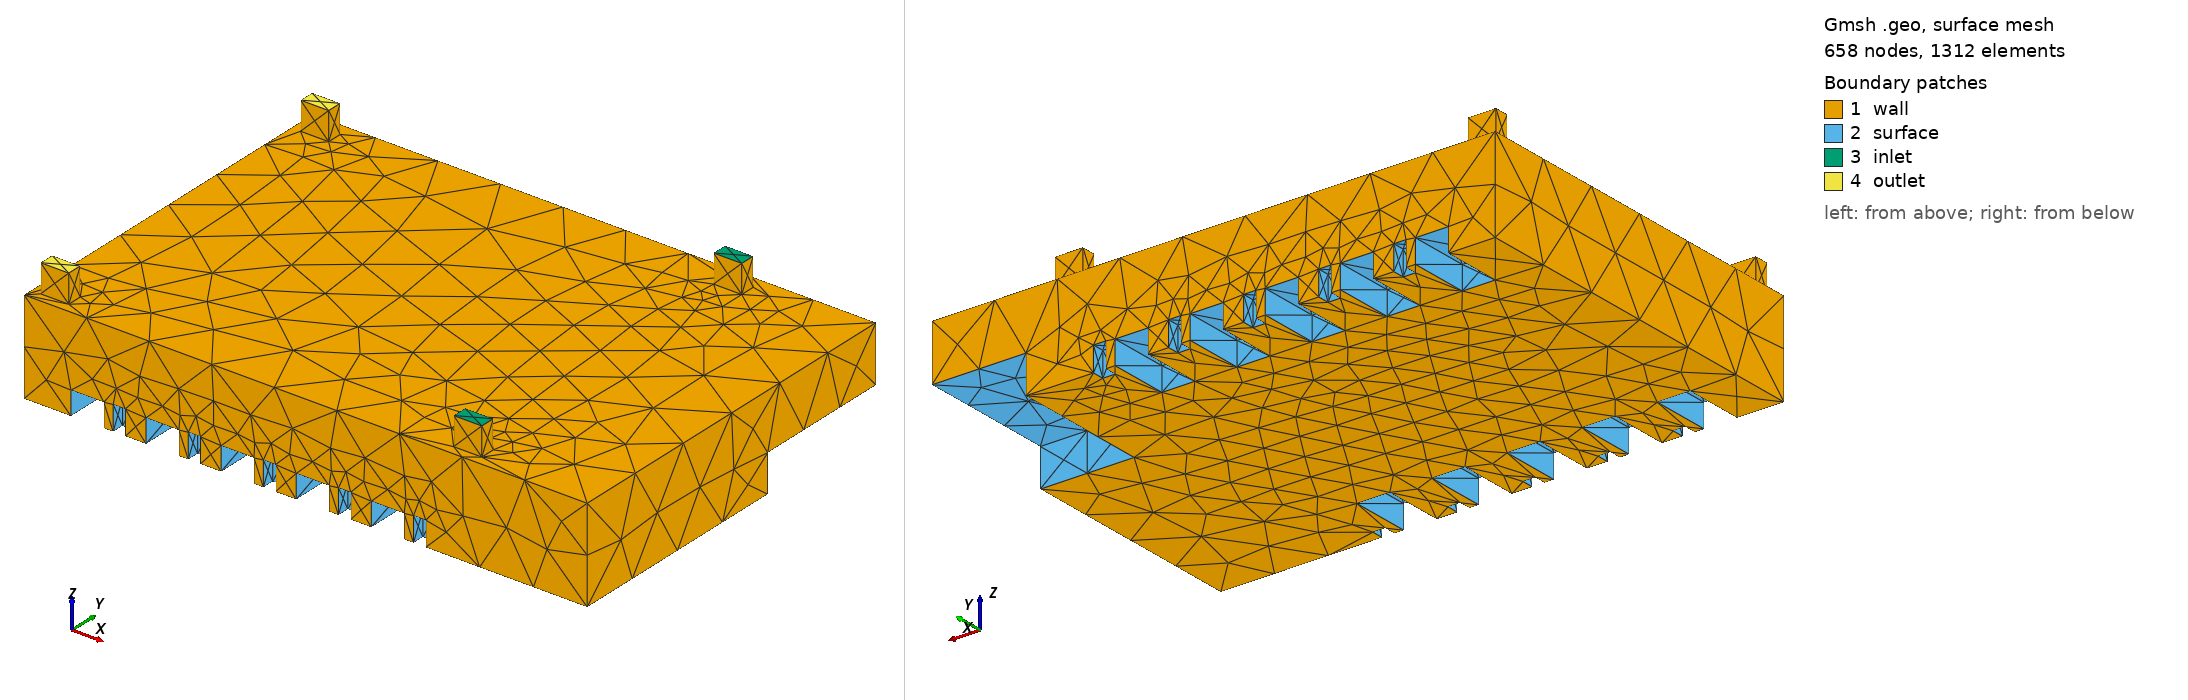

Gmsh geometry script, surface-meshed: 658 nodes, 1312 surface elements. Boundary patches (legend numbers): 1 wall, 2 surface, 3 inlet, 4 outlet. Left view from above one corner, right view from below the opposite corner. Legend entries are the model's physical surfaces.

=== flow_field.geo (drawn) ===
Merge "flow_field.step";
//+
Physical Volume("flow_field", 310) = {1};
//+
Physical Volume("flow_field", 310) += {1};
//+
Physical Volume("flow_field", 310) += {1};
//+
Physical Surface("wall", 311) = {36, 5, 4, 3, 1, 2, 49, 50, 52, 51, 37, 38, 40, 39, 41, 42, 44, 43, 46, 45, 48, 47};
//+
Physical Surface("inlet", 312) = {106, 109};
//+
Physical Surface("outlet", 313) = {107, 108};
//+
Physical Surface("surface", 314) = {19, 20, 22, 23, 21, 100, 25, 24, 99, 26, 29, 27, 98, 28, 34, 35, 33, 96, 31, 32, 30, 97};
//+
Physical Surface("surface", 314) += {101, 18};
//+
Physical Surface("surface", 314) += {16, 17, 15, 102, 14, 13, 12, 103, 11, 9, 10, 104, 8, 105, 7, 6};
//+
Physical Surface("surface", 314) += {53, 54, 55, 85, 58, 57, 56, 86, 59, 60, 61, 87, 62, 88, 64, 63, 89, 67, 66, 65, 90, 68, 70, 69, 73, 72, 71, 91, 92, 76, 75, 74, 77, 78, 79, 93, 82, 94, 81, 80, 84, 83, 95};


Also in the case, not shown: flow_field.step (merged mesh/CAD file).
